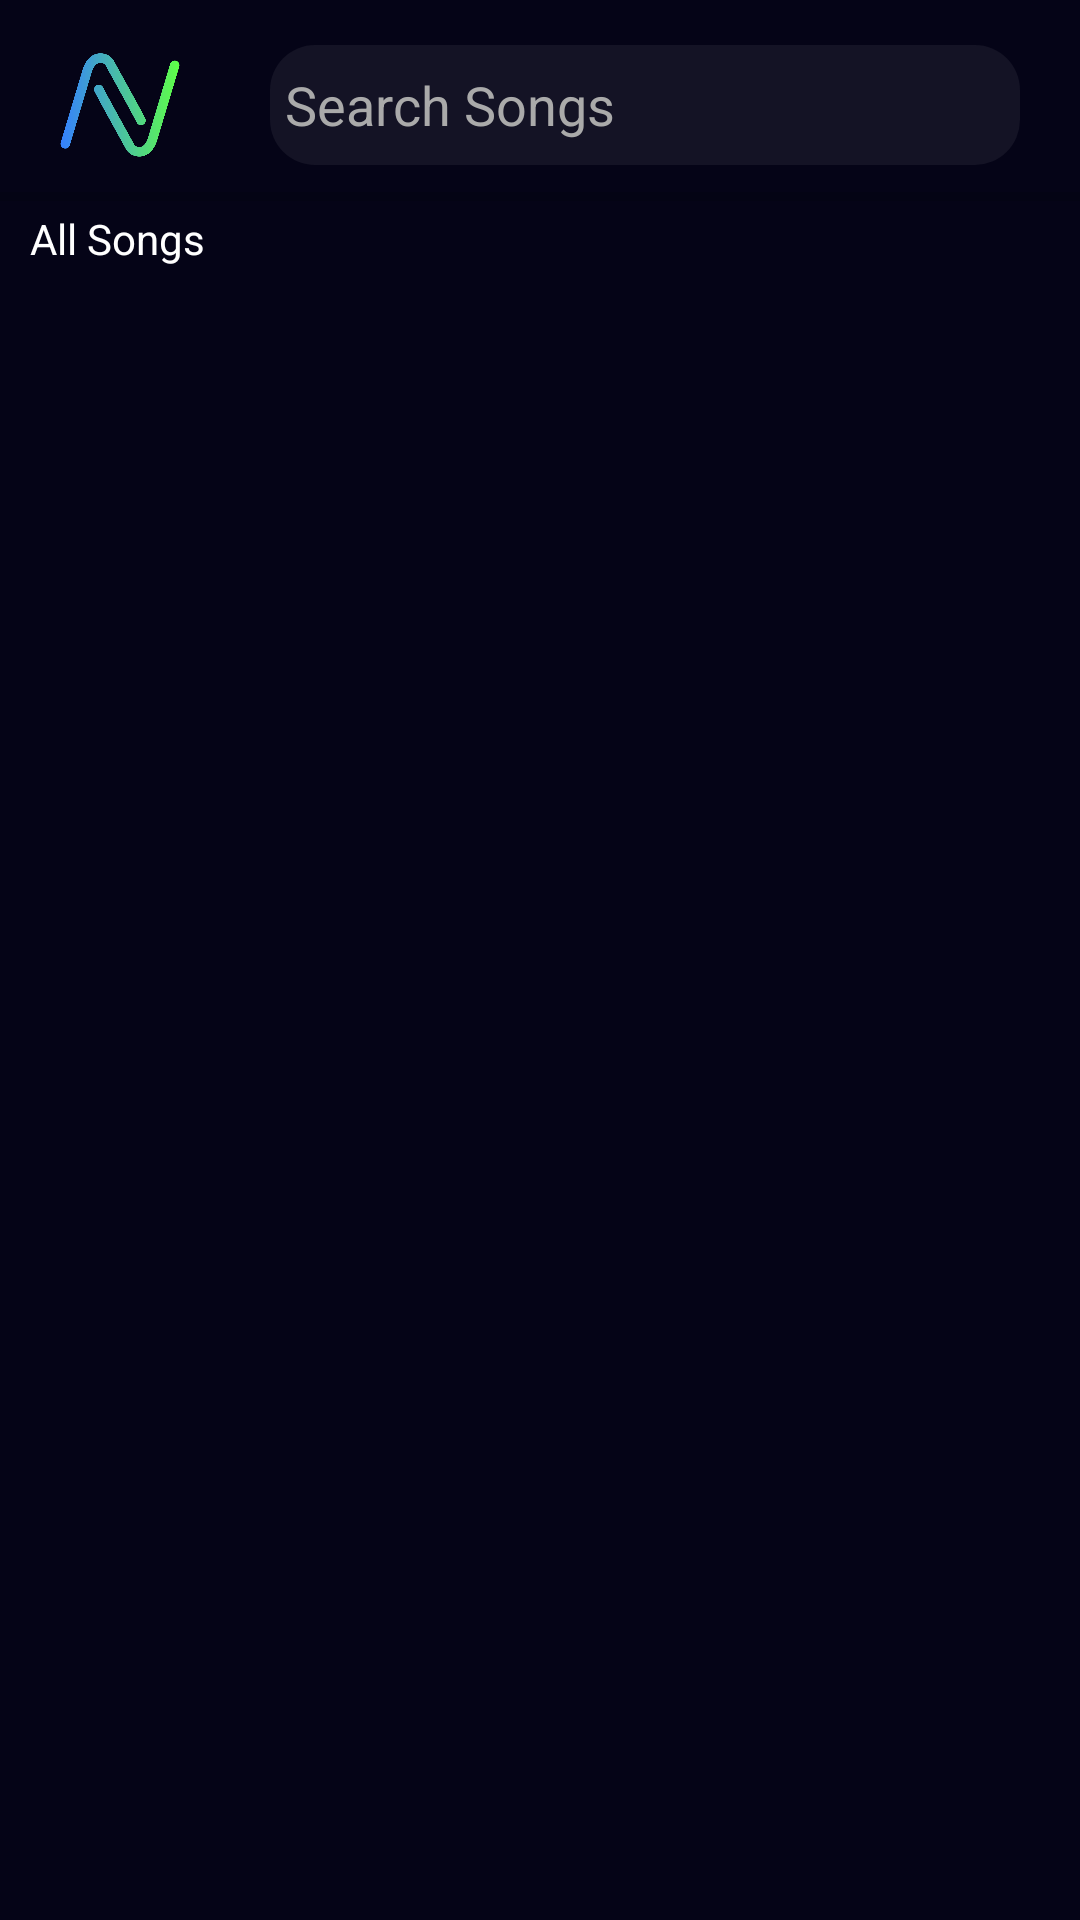

The Android layout XML behind this screen, and the referenced resources:
<!-- AndroidManifest.xml: application theme Theme.NVPlayer -->
<!-- res/layout/activity_main.xml -->
<?xml version="1.0" encoding="utf-8"?>
<RelativeLayout xmlns:android="http://schemas.android.com/apk/res/android"
    xmlns:app="http://schemas.android.com/apk/res-auto"
    xmlns:tools="http://schemas.android.com/tools"
    android:layout_width="match_parent"
    android:layout_height="match_parent"
    android:background="#050417"
    tools:context=".MainActivity">
        <ImageView
            android:id="@+id/imageLogo"
            android:layout_width="40dp"
            android:layout_height="40dp"
            android:src="@drawable/nvlogo"
            android:layout_marginStart="20dp"
            android:layout_marginTop="15dp"/>

        <EditText
            android:id="@+id/searchBar"
            android:layout_width="250dp"
            android:layout_height="40dp"
            android:background="@drawable/background_15"
            android:layout_marginEnd="20dp"
            android:layout_alignParentEnd="true"
            android:layout_marginTop="15dp"
            android:paddingEnd="5dp"
            android:paddingStart="5dp"
            android:drawableEnd="@drawable/baseline_search_24"
            android:hint="Search Songs"
            android:textColorHint="@android:color/darker_gray"
            android:maxLines="1"
            android:textColor="@color/white"
            android:imeOptions="actionSearch"/>

        <com.google.android.material.divider.MaterialDivider
            android:layout_width="match_parent"
            android:layout_height="3dp"
            android:layout_marginTop="9dp"
            android:layout_below="@+id/imageLogo"
            android:background="@android:color/transparent"/>
        <TextView
            android:layout_width="wrap_content"
            android:layout_height="wrap_content"
            android:id="@+id/allSongs"
            android:text="All Songs"
            android:layout_marginTop="15dp"
            android:layout_marginStart="10dp"
            android:layout_below="@id/imageLogo"
            android:textColor="@color/white"/>
        <TextView
            android:layout_width="wrap_content"
            android:layout_height="wrap_content"
            android:id="@+id/no_songs_found"
            android:text="NO SONGS FOUND"
            android:layout_centerInParent="true"
            android:textStyle="bold"
            android:fontFamily="sans-serif-condensed"
            android:visibility="gone"
            android:textColor="@color/white" />
        <androidx.recyclerview.widget.RecyclerView
            android:id="@+id/recyclerView"
            android:layout_width="match_parent"
            android:layout_height="match_parent"
            android:layout_below="@+id/allSongs"
            android:layout_marginTop="10dp" />
</RelativeLayout>
<!-- resources referenced by this layout -->
<resources>
  <color name="white">#FFFFFF</color>
  <!-- drawable background_15 (drawable) -->
  <?xml version="1.0" encoding="utf-8"?>
  <shape xmlns:android="http://schemas.android.com/apk/res/android"
      android:shape="rectangle">
      <solid android:color="#0FFFFFFF"/>
      <corners android:radius="15dp"/>
  </shape>
  <!-- drawable nvlogo: png bitmap (drawable-v24, 14721 bytes) -->
  <style name="Theme.NVPlayer" parent="Theme.MaterialComponents.DayNight.NoActionBar">
          
          <item name="colorPrimary">@color/purple_500</item>
          <item name="colorPrimaryVariant">@color/purple_700</item>
          <item name="colorOnPrimary">@color/white</item>
          
          <item name="colorSecondary">@color/teal_200</item>
          <item name="colorSecondaryVariant">@color/teal_700</item>
          <item name="colorOnSecondary">@color/black</item>
          
          <item name="android:statusBarColor">?attr/colorPrimaryVariant</item>
          
      </style>
  <color name="purple_500">#1D1A22</color>
  <color name="purple_700">#19161E</color>
  <color name="teal_200">#1D2525</color>
  <color name="teal_700">#121717</color>
  <color name="black">#FF000000</color>
</resources>
